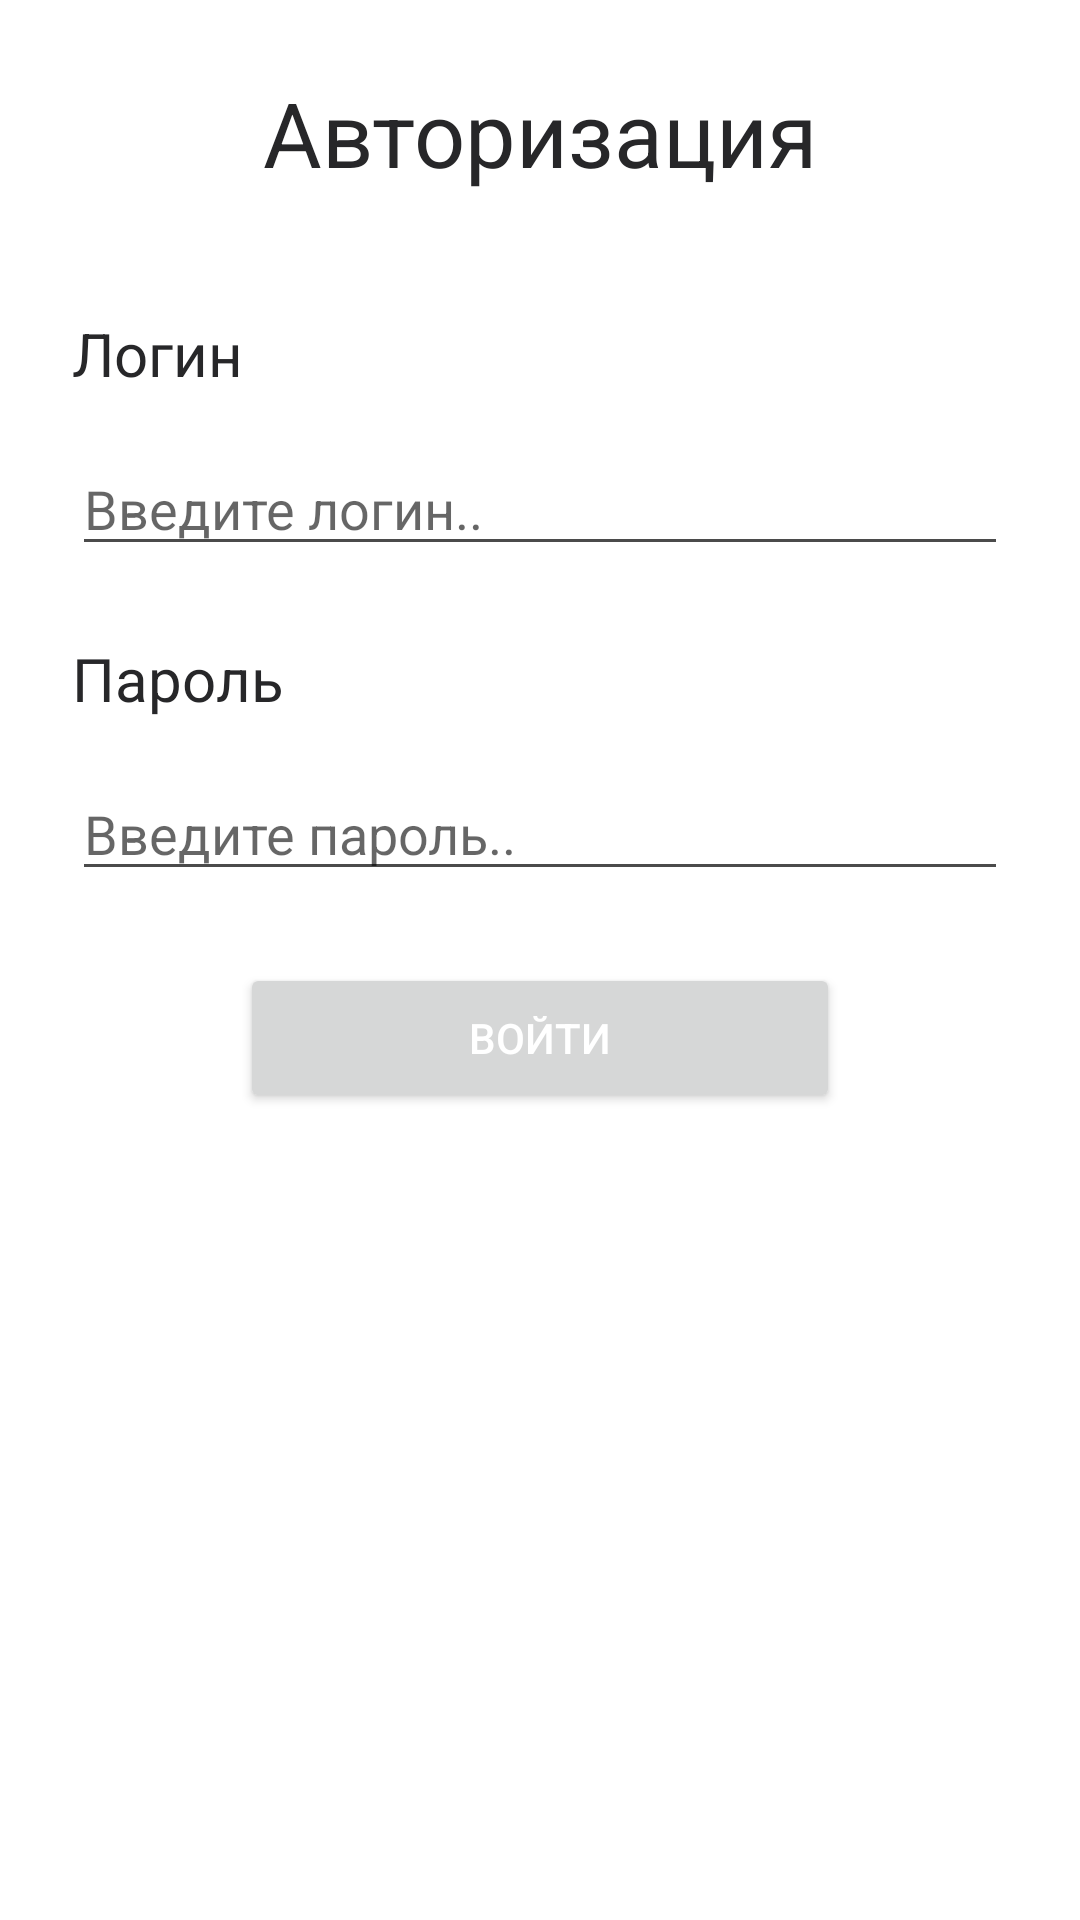

Layout XML and referenced resources for this Android screen:
<!-- AndroidManifest.xml: application theme Theme.FileSharingIATE -->
<!-- res/layout/activity_sign_in.xml -->
<?xml version="1.0" encoding="utf-8"?>
<RelativeLayout xmlns:android="http://schemas.android.com/apk/res/android"
    xmlns:app="http://schemas.android.com/apk/res-auto"
    xmlns:tools="http://schemas.android.com/tools"
    android:orientation="vertical"
    android:layout_width="match_parent"
    android:layout_height="match_parent"
    android:layout_gravity="center"
    android:clickable="true"
    android:focusableInTouchMode="true"
    android:focusable="true"
    tools:context=".SignInActivity">

    <TextView
        android:id="@+id/si_textView4"
        android:layout_marginVertical="24dip"
        android:layout_width="wrap_content"
        android:layout_height="wrap_content"
        android:layout_centerHorizontal="true"
        android:text="@string/head_login_name"
        android:textColor="@color/black"
        android:textSize="30sp"/>

    <TextView
        android:id="@+id/si_textView2"
        android:layout_width="wrap_content"
        android:layout_height="wrap_content"
        android:text="@string/login_name"
        android:layout_marginTop="16dp"
        android:layout_alignStart="@+id/si_editText"
        android:textColor="@color/black"
        android:textSize="20sp"
        android:layout_below="@+id/si_textView4"/>

    <EditText
        android:layout_gravity="center"
        android:id="@+id/si_editText"
        android:layout_width="match_parent"
        android:layout_height="wrap_content"
        android:layout_marginLeft="24dp"
        android:layout_marginRight="24dp"
        android:layout_marginTop="16dp"
        android:hint="@string/login_name_hint"
        android:inputType="text"
        android:textColor="@color/black"
        android:layout_below="@+id/si_textView2"
        android:theme="@style/MyEditText"/>

    <TextView
        android:id="@+id/si_textView3"
        android:layout_below="@+id/si_editText"
        android:layout_marginTop="24dp"
        android:layout_width="wrap_content"
        android:layout_height="wrap_content"
        android:text="@string/password_name"
        android:textColor="@color/black"
        android:textSize="20sp"
        android:layout_alignStart="@+id/si_editTextTextPassword"/>

    <EditText
        android:id="@+id/si_editTextTextPassword"
        android:layout_width="match_parent"
        android:layout_height="wrap_content"
        android:layout_marginLeft="24dp"
        android:layout_marginRight="24dp"
        android:layout_marginTop="16dp"
        android:hint="@string/password_name_hint"
        android:inputType="textPassword"
        android:textColor="@color/black"
        android:layout_below="@+id/si_textView3"
        android:theme="@style/MyEditText"/>

    <Button
        android:id="@+id/si_button"
        android:layout_width="200dp"
        android:layout_height="50dp"
        android:layout_below="@+id/si_editTextTextPassword"
        android:layout_centerHorizontal="true"
        android:layout_marginStart="24dp"
        android:layout_marginTop="24dp"
        android:layout_marginEnd="24dp"
        android:layout_marginBottom="24dp"
        android:onClick="onLogin"
        android:text="@string/login_button_name"
        android:textColor="@color/white"/>

</RelativeLayout>
<!-- resources referenced by this layout -->
<resources>
  <color name="black">#FF272729</color>
  <color name="white">#FFFFFFFF</color>
  <string name="head_login_name">Авторизация</string>
  <string name="login_button_name">Войти</string>
  <string name="login_name">Логин</string>
  <string name="login_name_hint">Введите логин..</string>
  <string name="password_name">Пароль</string>
  <string name="password_name_hint">Введите пароль..</string>
  <style name="MyEditText" parent="Theme.AppCompat.Light">
          <item name="colorControlNormal">@color/gray</item>
          <item name="colorControlActivated">@color/blue_700</item>
      </style>
  <style name="Theme.FileSharingIATE" parent="Theme.MaterialComponents.DayNight.DarkActionBar">
          
          <item name="colorPrimary">@color/blue_200</item>
          <item name="colorPrimaryVariant">@color/blue_700</item>
          <item name="colorOnPrimary">@color/white</item>
          
          <item name="colorSecondary">@color/white</item>
          <item name="colorSecondaryVariant">@color/white</item>
          <item name="colorOnSecondary">@color/black</item>
          
          <item name="android:statusBarColor" tools:targetApi="1">?attr/colorPrimaryVariant</item>
          
      </style>
  <color name="gray">#4B4B4B</color>
  <color name="blue_700">#2078ff</color>
  <color name="blue_200">#5696FA</color>
</resources>
